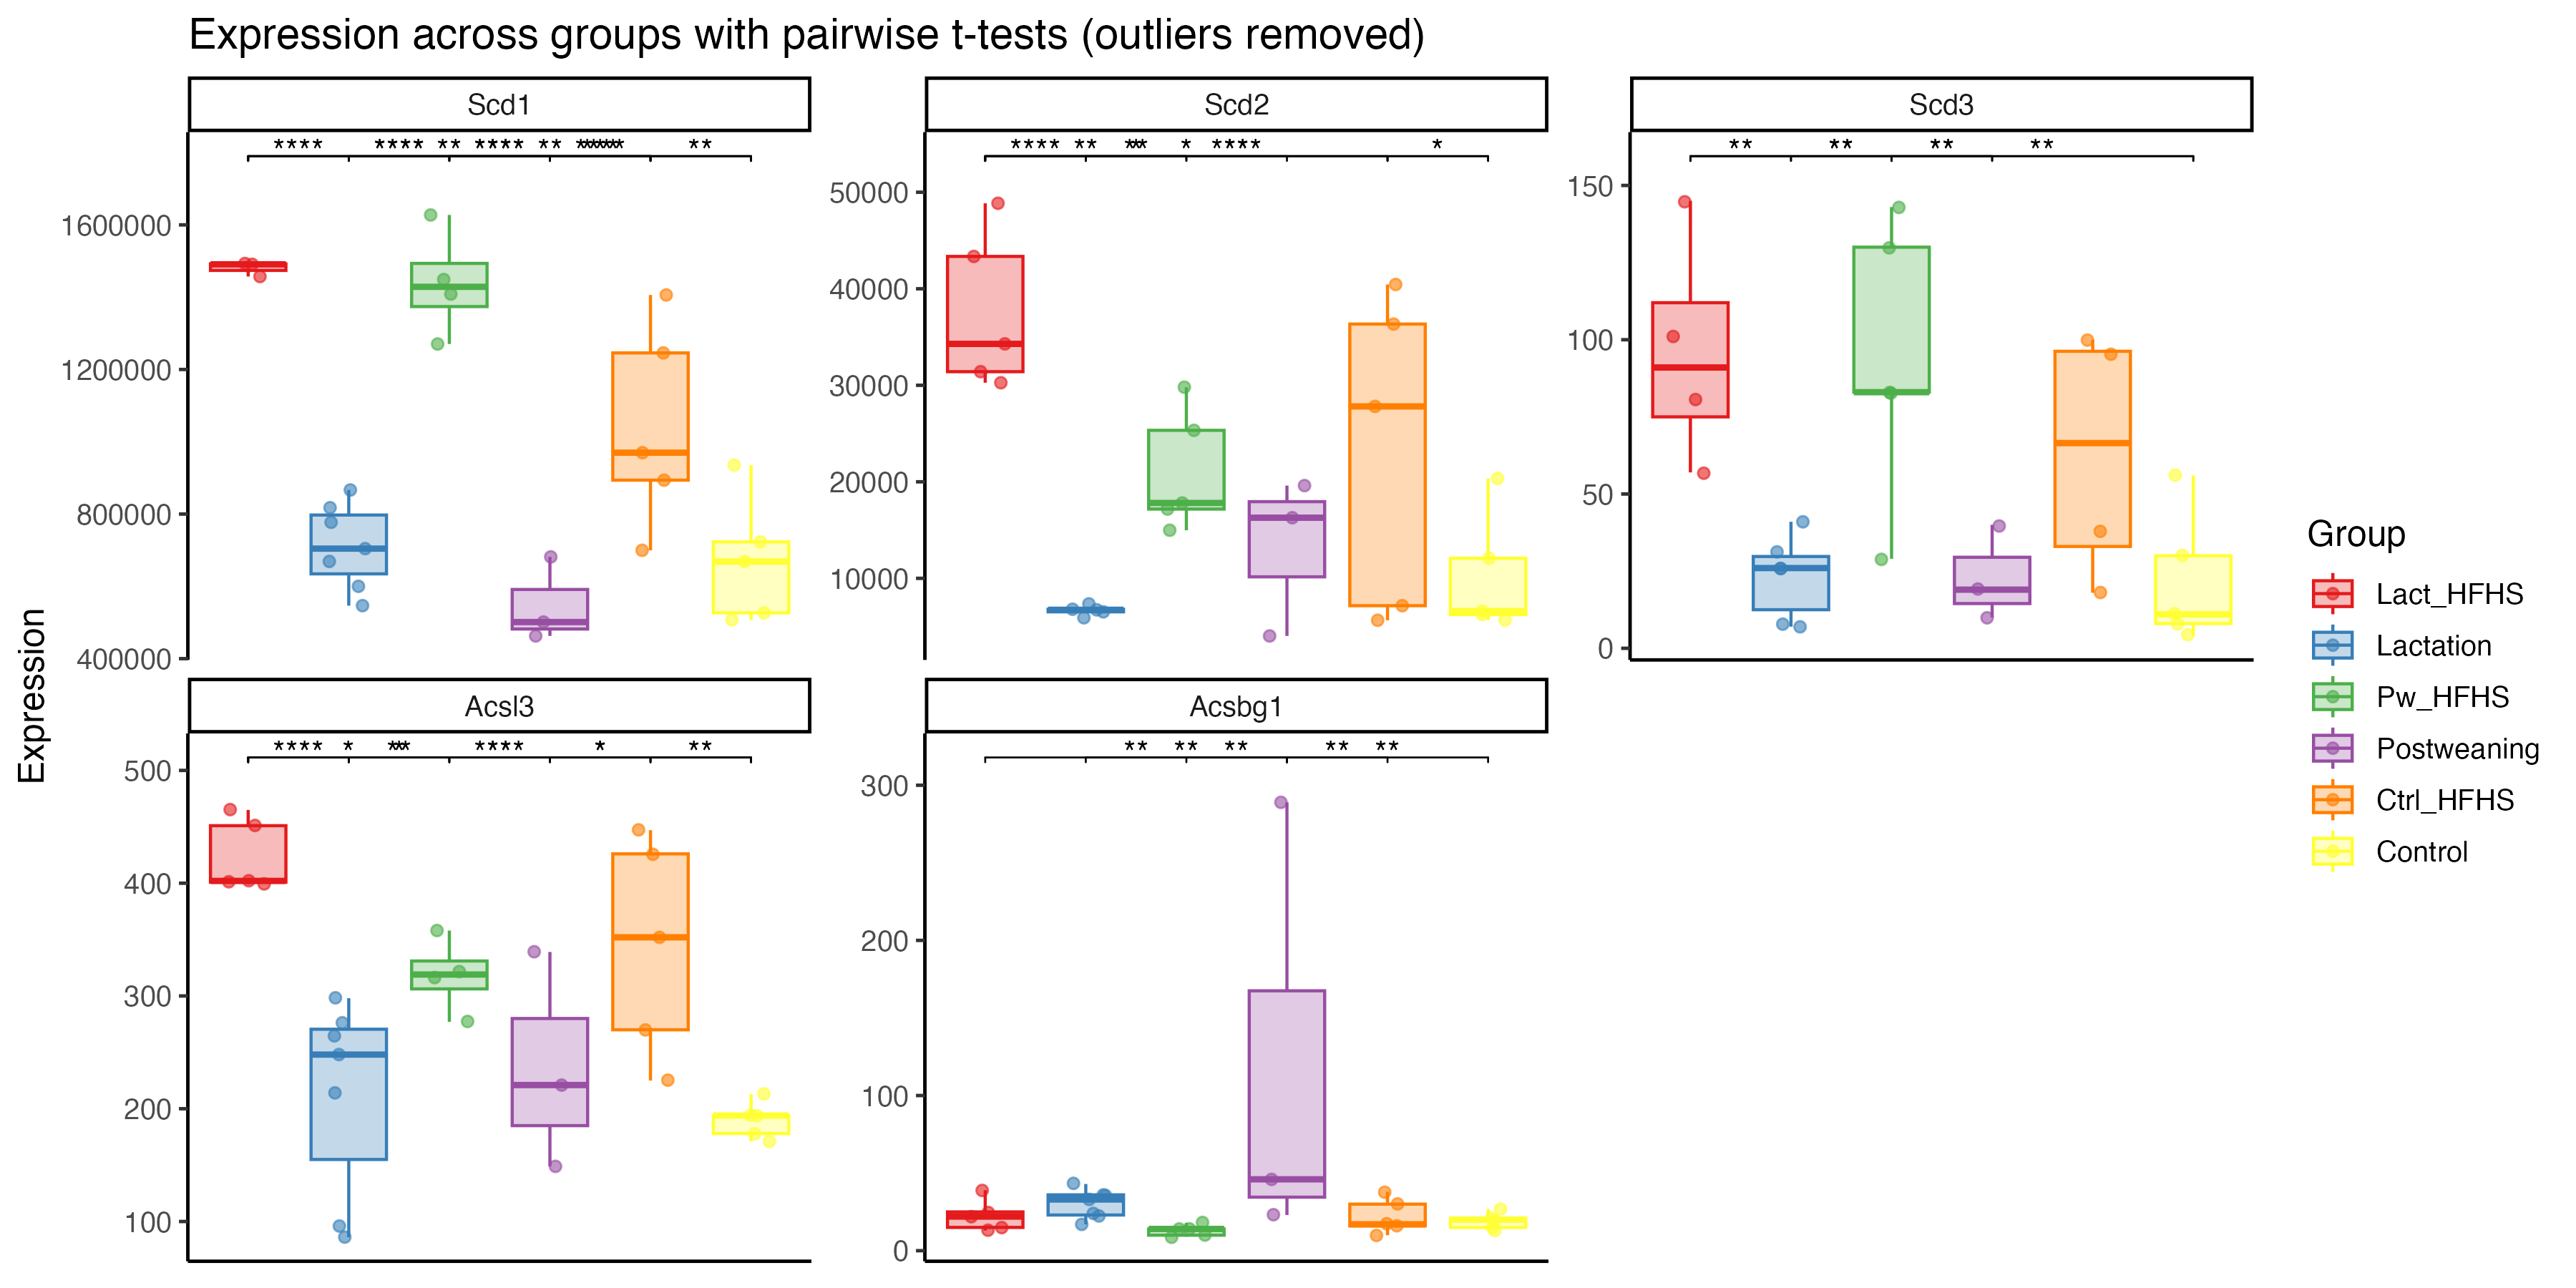

The data file committed next to this chart (first rows):
Gene, group, Sample, Expression, is.outlier
Scd1, Control, CC1643L, 935464, NA
Scd1, Control, CC1698L, 668712, NA
Scd1, Control, CC1699R, 526663, NA
Scd1, Control, CC2968R, 507389, NA
Scd1, Control, CC3441L, 723026, NA
Scd1, Ctrl_HFHS, CC1752LR, 1245818, NA
Scd1, Ctrl_HFHS, CC1867R, 1406126, NA
Scd1, Ctrl_HFHS, CC3445R, 893779, NA
Scd1, Ctrl_HFHS, CC4056R, 699775, NA
Scd1, Ctrl_HFHS, CC4057LR, 969805, NA
Scd1, Lact_HFHS, CC2962LR, 1493206, NA
Scd1, Lact_HFHS, CC3774LR, 1490865, NA
Scd1, Lact_HFHS, CC4164L, 1457185, NA
Scd1, Lactation, CC2017LL, 866654, NA
Scd1, Lactation, CC2565R, 668993, NA
Scd1, Lactation, CC2566LR, 817559, NA
Scd1, Lactation, CC4006R, 704391, NA
Scd1, Lactation, CC4007LR, 546643, NA
Scd1, Lactation, CC4113L, 777177, NA
Scd1, Lactation, CC4114R, 600118, NA
Scd1, Postweaning, CC2148R, 462818, NA
Scd1, Postweaning, CC3920LR, 501250, NA
Scd1, Postweaning, CC4058L, 681522, NA
Scd1, Pw_HFHS, CC2379LR, 1270439, NA
Scd1, Pw_HFHS, CC2508R, 1627464, NA
Scd1, Pw_HFHS, CC2559L, 1448795, NA
Scd1, Pw_HFHS, CC2560R, 1408569, NA
Scd2, Control, CC1643L, 20345, NA
Scd2, Control, CC1698L, 12080, NA
Scd2, Control, CC1699R, 5677, NA
Scd2, Control, CC2968R, 6603, NA
Scd2, Control, CC3441L, 6242, NA
Scd2, Ctrl_HFHS, CC1752LR, 7166, NA
Scd2, Ctrl_HFHS, CC1867R, 27813, NA
Scd2, Ctrl_HFHS, CC3445R, 40444, NA
Scd2, Ctrl_HFHS, CC4056R, 5658, NA
Scd2, Ctrl_HFHS, CC4057LR, 36343, NA
Scd2, Lact_HFHS, CC2962LR, 30265, NA
Scd2, Lact_HFHS, CC3772L, 48856, NA
Scd2, Lact_HFHS, CC3774LR, 34290, NA
Scd2, Lact_HFHS, CC4164L, 43351, NA
Scd2, Lact_HFHS, CC4272LR, 31410, NA
Scd2, Lactation, CC2017LL, 6741, NA
Scd2, Lactation, CC2566LR, 6529, NA
Scd2, Lactation, CC4007LR, 7354, NA
Scd2, Lactation, CC4113L, 6798, NA
Scd2, Lactation, CC4114R, 5916, NA
Scd2, Postweaning, CC2148R, 16280, NA
Scd2, Postweaning, CC3920LR, 4031, NA
Scd2, Postweaning, CC4058L, 19608, NA
Scd2, Pw_HFHS, CC2379LR, 17176, NA
Scd2, Pw_HFHS, CC2381RR, 17807, NA
Scd2, Pw_HFHS, CC2508R, 29802, NA
Scd2, Pw_HFHS, CC2559L, 25334, NA
Scd2, Pw_HFHS, CC2560R, 14984, NA
Scd3, Control, CC1643L, 56, NA
Scd3, Control, CC1698L, 11, NA
Scd3, Control, CC1699R, 8, NA
Scd3, Control, CC2968R, 4, NA
Scd3, Control, CC3441L, 30, NA
... 81 more rows
